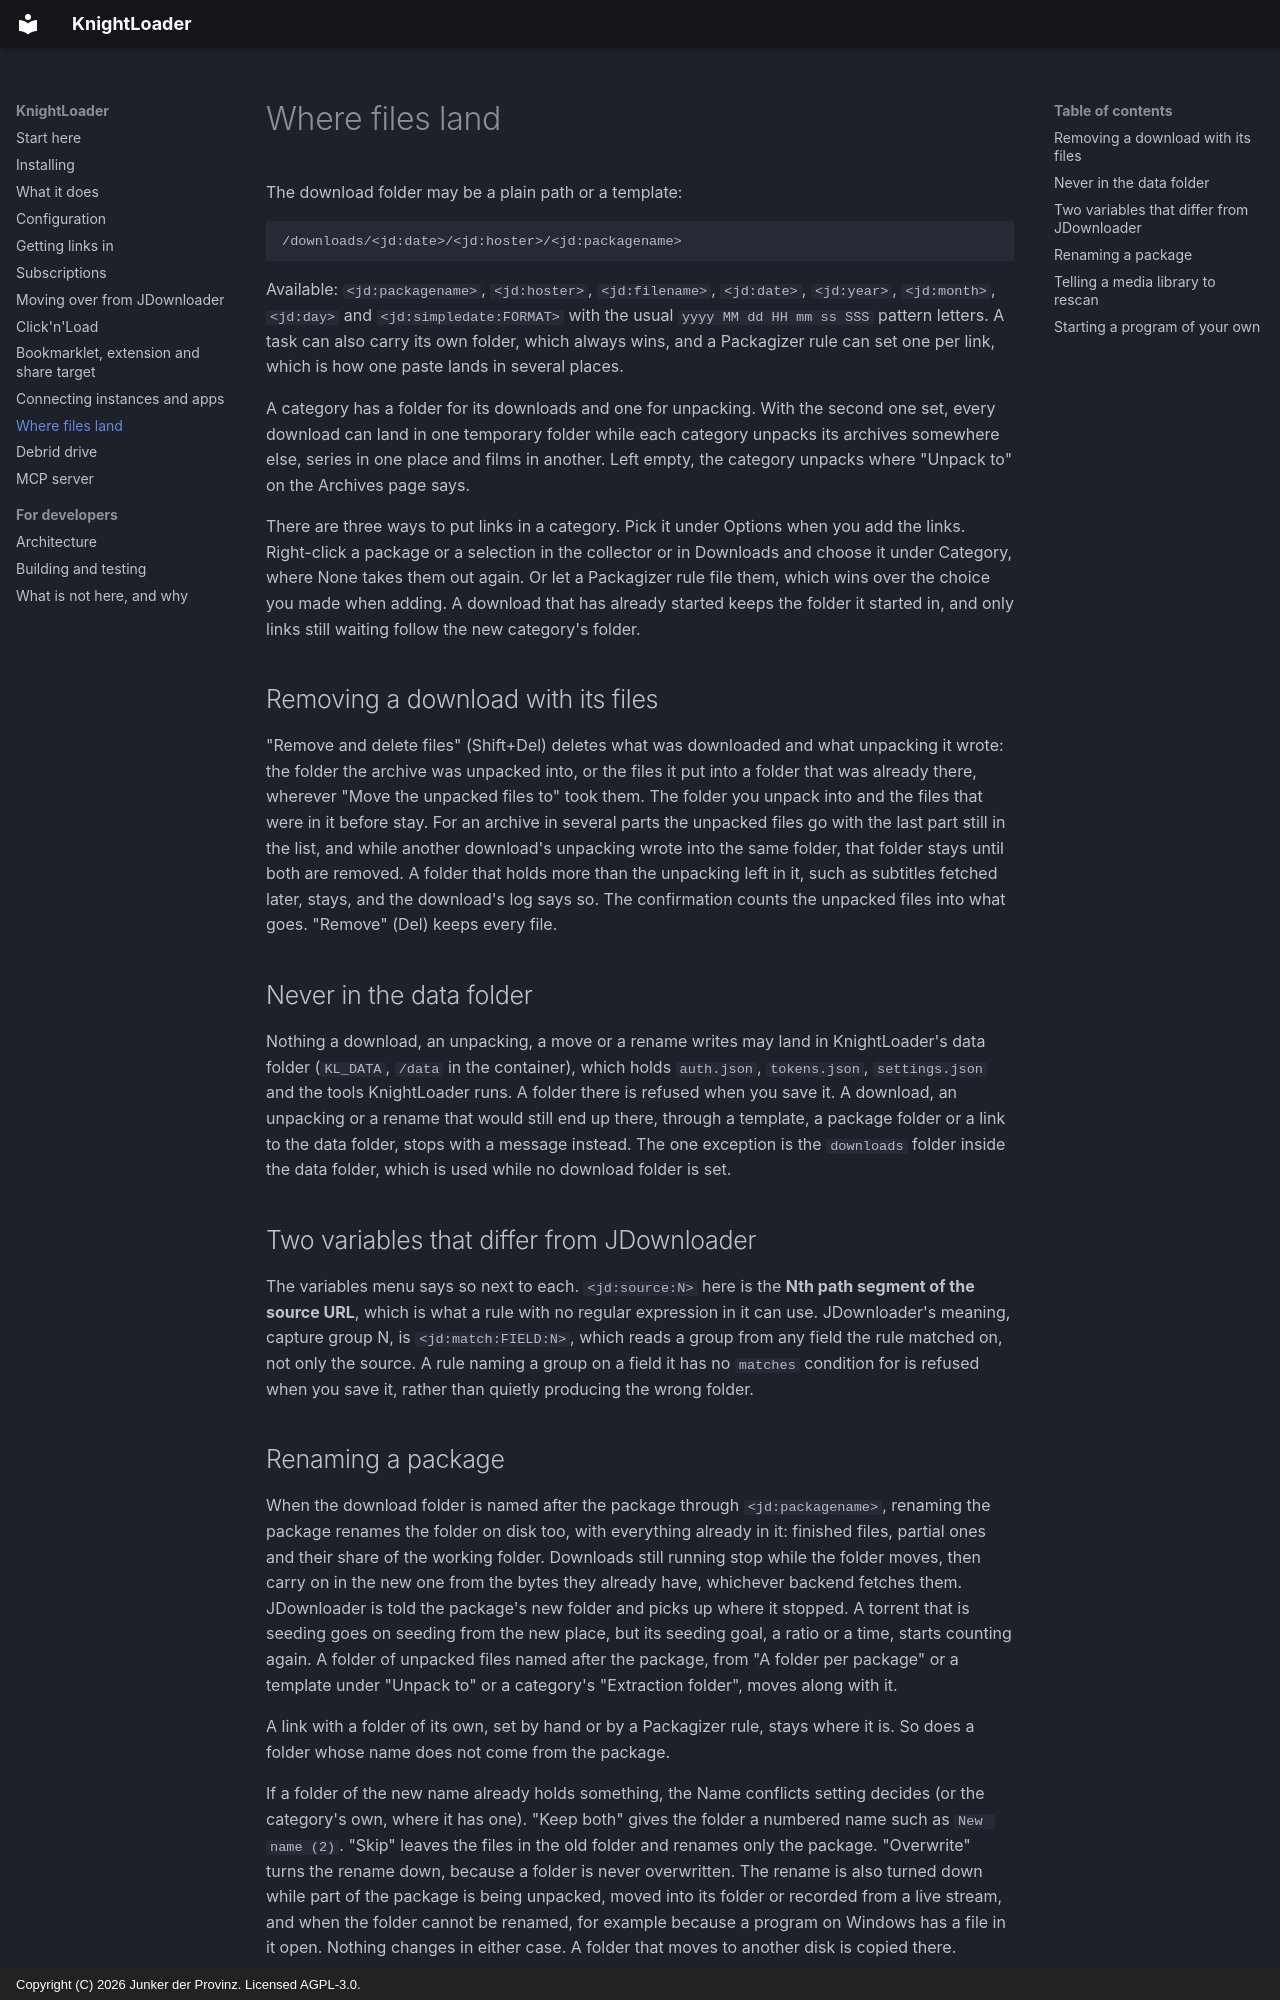

repository: junkerderprovinz/knightloader · page: where-files-land/index.html · generator: mkdocs · copyright: Copyright (C) 2026 Junker der Provinz. Licensed AGPL-3.0.

# Where files land

The download folder may be a plain path or a template:

```
/downloads/<jd:date>/<jd:hoster>/<jd:packagename>
```

Available: `<jd:packagename>`, `<jd:hoster>`, `<jd:filename>`, `<jd:date>`,
`<jd:year>`, `<jd:month>`, `<jd:day>` and `<jd:simpledate:FORMAT>` with the
usual `yyyy MM dd HH mm ss SSS` pattern letters. A task can also carry its own
folder, which always wins, and a Packagizer rule can set one per link, which is
how one paste lands in several places.

A category has a folder for its downloads and one for unpacking. With the
second one set, every download can land in one temporary folder while each
category unpacks its archives somewhere else, series in one place and films in
another. Left empty, the category unpacks where "Unpack to" on the Archives
page says.

There are three ways to put links in a category. Pick it under Options when
you add the links. Right-click a package or a selection in the collector or
in Downloads and choose it under Category, where None takes them out again.
Or let a Packagizer rule file them, which wins over the choice you made when
adding. A download that has already started keeps the folder it started in,
and only links still waiting follow the new category's folder.

## Removing a download with its files

"Remove and delete files" (Shift+Del) deletes what was downloaded and what
unpacking it wrote: the folder the archive was unpacked into, or the files it
put into a folder that was already there, wherever "Move the unpacked files to"
took them. The folder you unpack into and the files that were in it before stay.
For an archive in several parts the unpacked files go with the last part still
in the list, and while another download's unpacking wrote into the same folder,
that folder stays until both are removed. A folder that holds more than the
unpacking left in it, such as subtitles fetched later, stays, and the
download's log says so. The confirmation counts the unpacked files into what
goes. "Remove" (Del) keeps every file.

## Never in the data folder

Nothing a download, an unpacking, a move or a rename writes may land in
KnightLoader's data folder (`KL_DATA`, `/data` in the container), which holds
`auth.json`, `tokens.json`, `settings.json` and the tools KnightLoader runs. A
folder there is refused when you save it. A download, an unpacking or a rename
that would still end up there, through a template, a package folder or a link
to the data folder, stops with a message instead. The one exception is the
`downloads` folder inside the data folder, which is used while no download
folder is set.

## Two variables that differ from JDownloader

The variables menu says so next to each. `<jd:source:N>` here is the **Nth path
segment of the source URL**, which is what a rule with no regular expression in
it can use. JDownloader's meaning, capture group N, is `<jd:match:FIELD:N>`,
which reads a group from any field the rule matched on, not only the source. A
rule naming a group on a field it has no `matches` condition for is refused when
you save it, rather than quietly producing the wrong folder.
